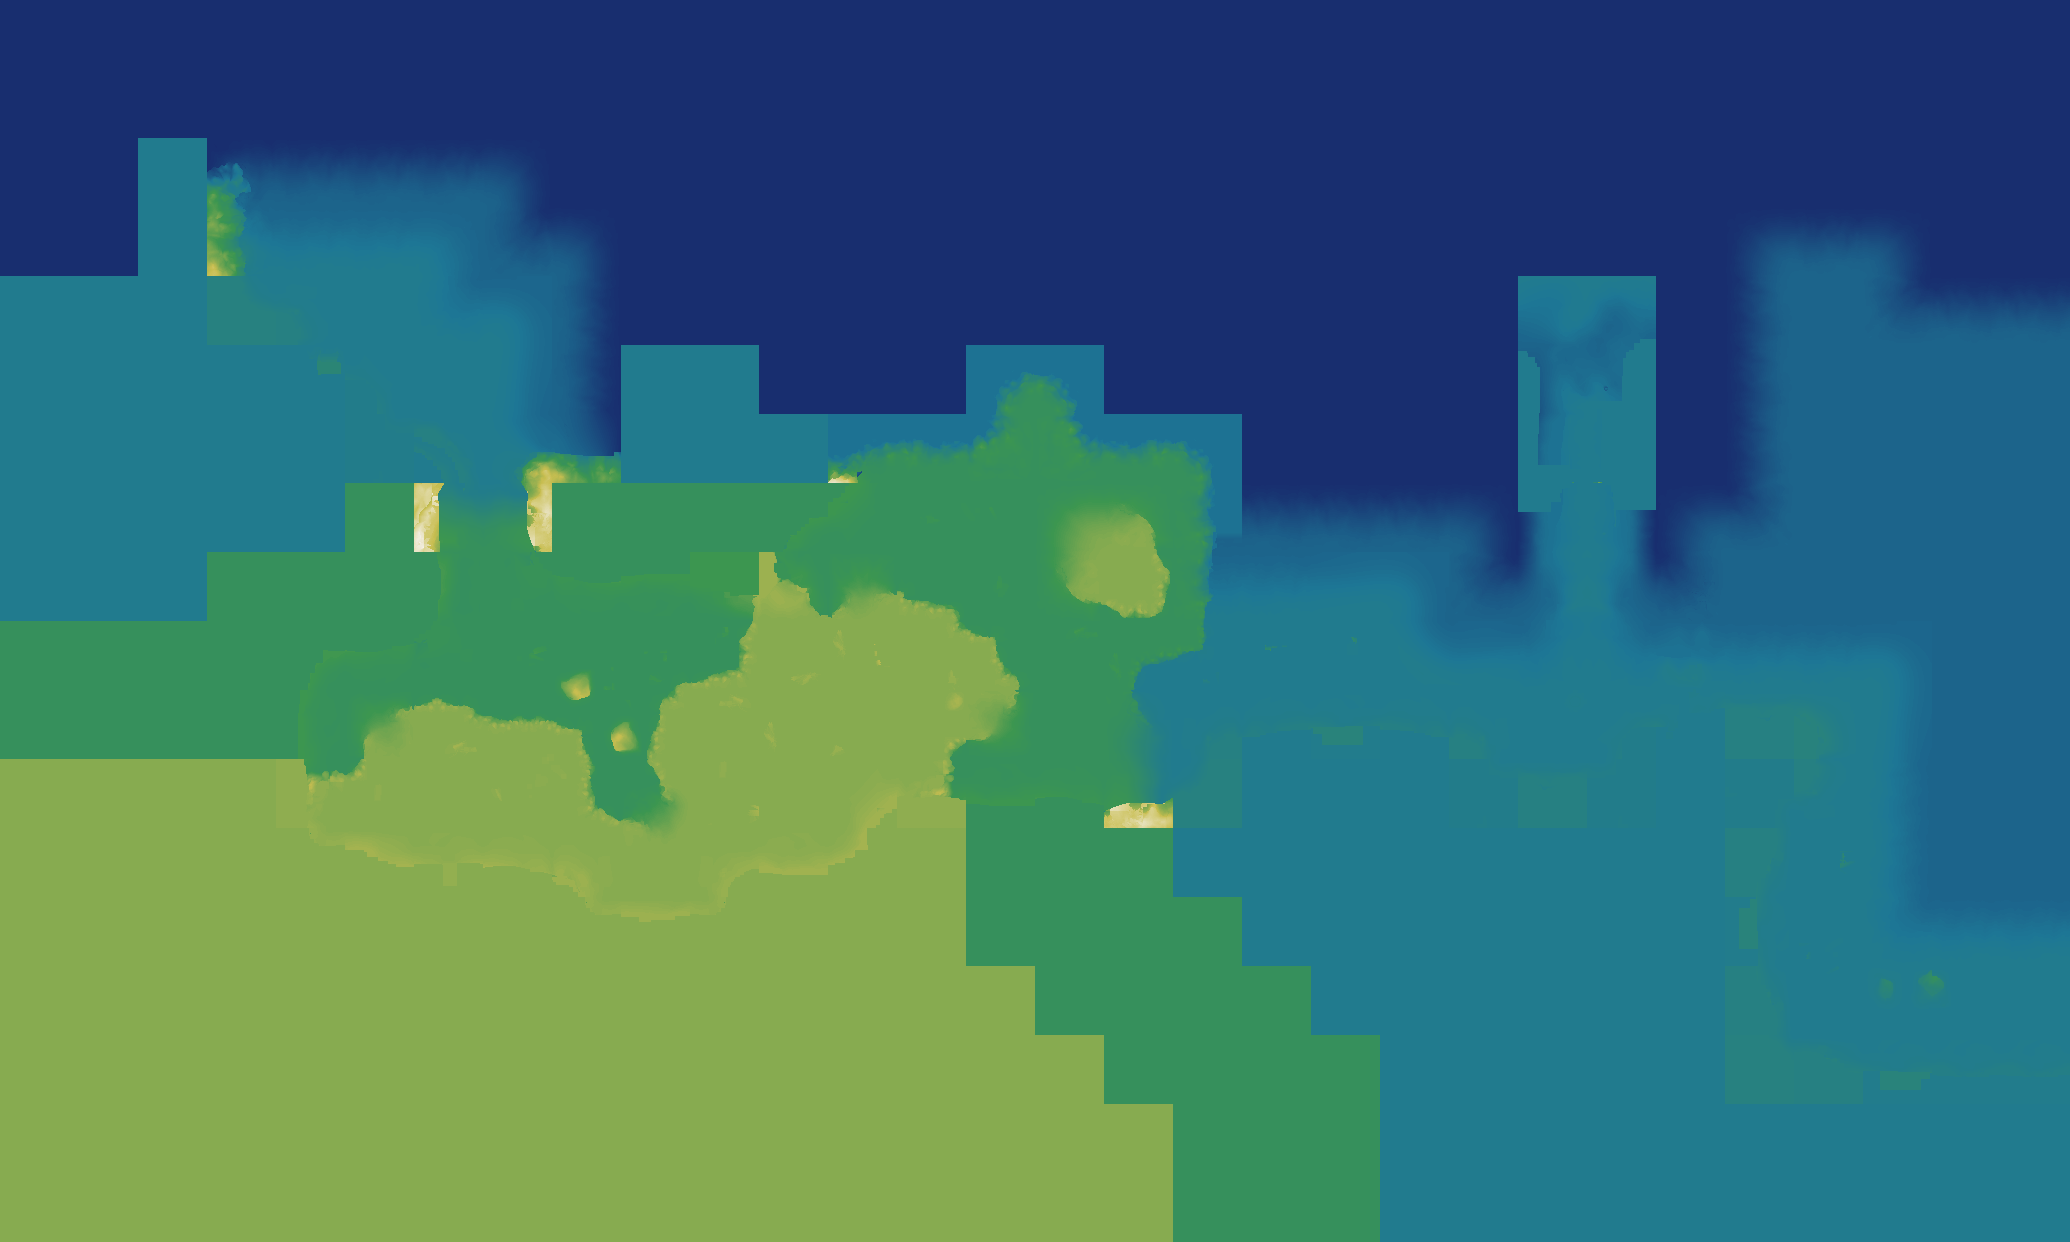

The table this chart was drawn from, first rows:
source	layout_generated (walk_layer.build_heigh…
grid	sim_946224046.tsv
width	2070
height	1242
format	i16 LE, row-major, levels of 7.8125 worl…
min	-37
max	97
